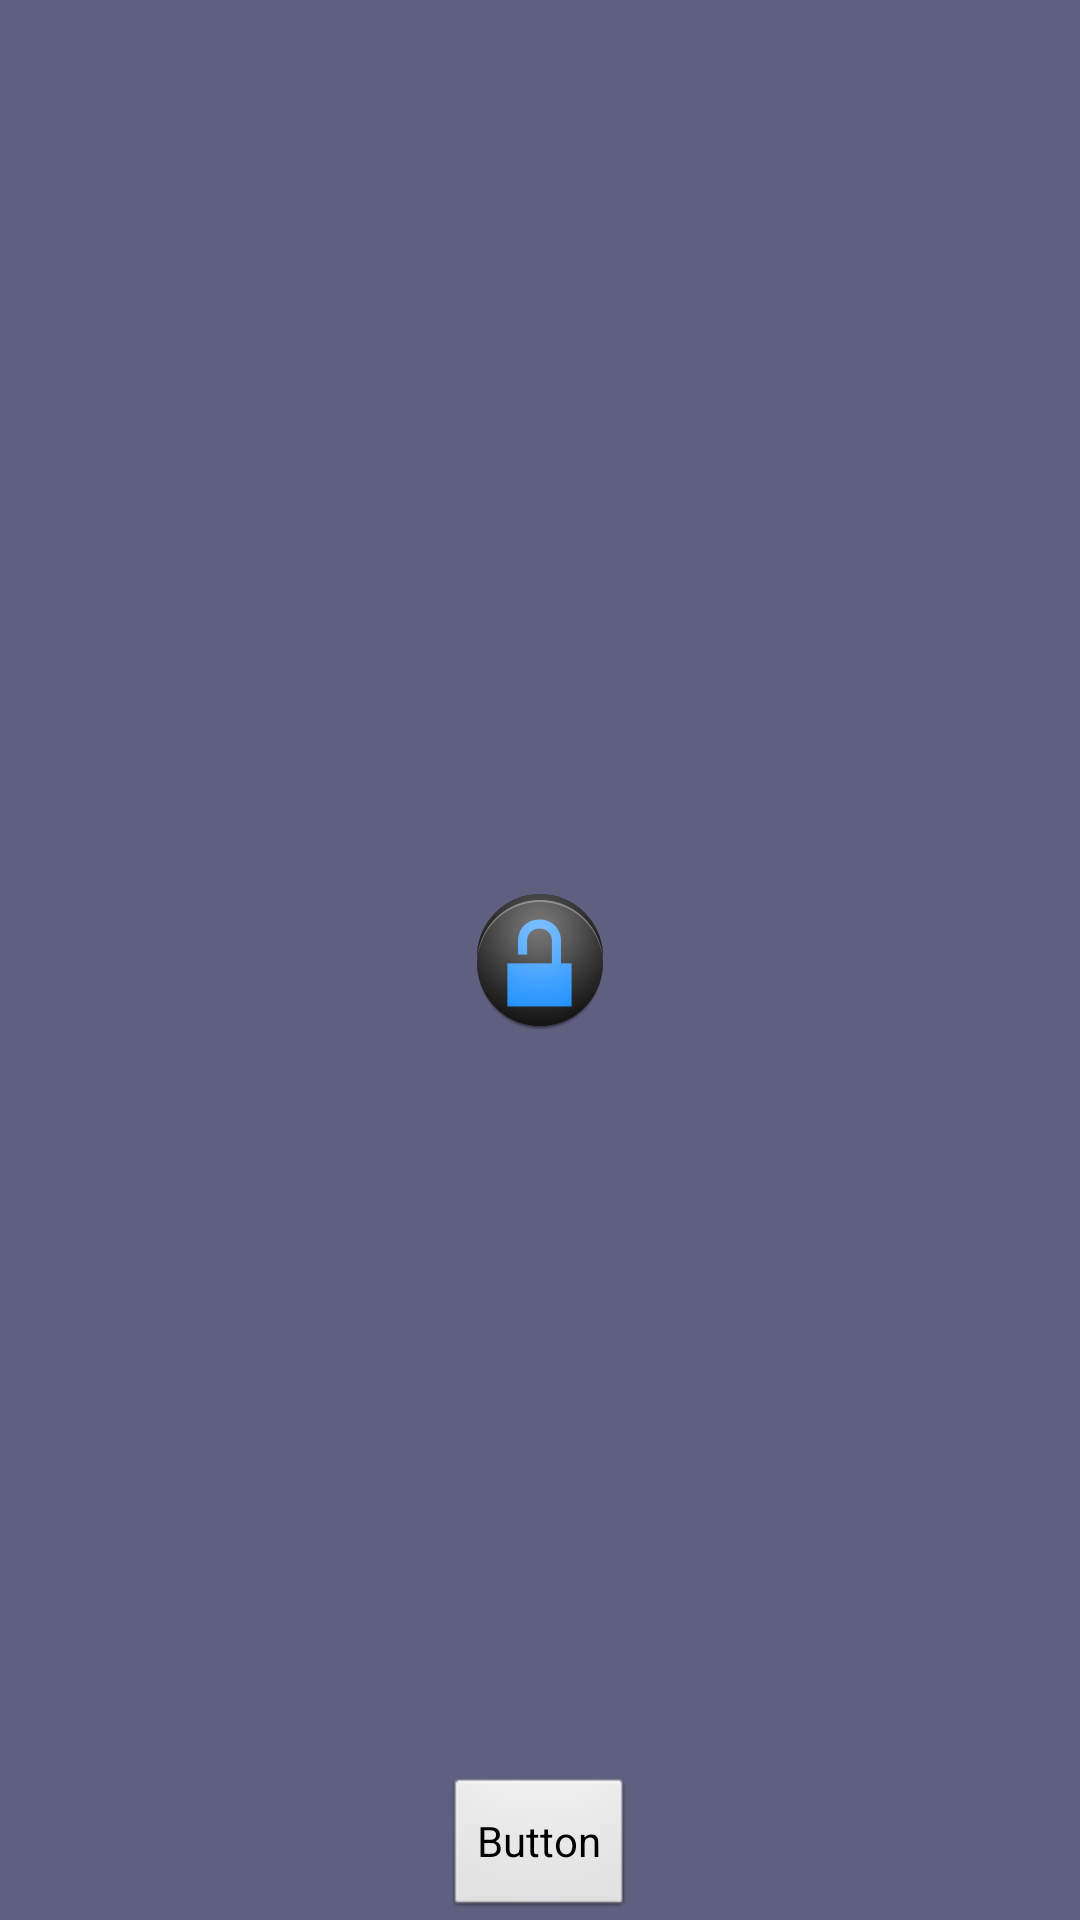

Android layout source for this screen:
<!-- AndroidManifest.xml: application theme AppTheme -->
<!-- res/layout/activity_test.xml -->
<?xml version="1.0" encoding="utf-8"?>
<RelativeLayout xmlns:android="http://schemas.android.com/apk/res/android"
    android:layout_width="match_parent"
    android:layout_height="match_parent"
    android:background="@color/background_color" >

    <ImageView
        android:id="@+id/imageView1"
        android:layout_width="wrap_content"
        android:layout_height="wrap_content"
        android:layout_centerHorizontal="true"
        android:layout_centerVertical="true"
        android:src="@drawable/ic_launcher" />

    <Button
        android:id="@+id/button1"
        android:layout_width="wrap_content"
        android:layout_height="wrap_content"
        android:layout_alignParentBottom="true"
        android:layout_centerHorizontal="true"
        android:onClick="onTest"
        android:text="Button" />

</RelativeLayout>
<!-- resources referenced by this layout -->
<resources>
  <color name="background_color">#5F5F7F</color>
  <!-- drawable ic_launcher: png bitmap (drawable-hdpi, 4633 bytes) -->
  <style name="AppTheme" parent="AppBaseTheme">
          
      </style>
  <style name="AppBaseTheme" parent="android:Theme.NoTitleBar">
          
      </style>
</resources>
